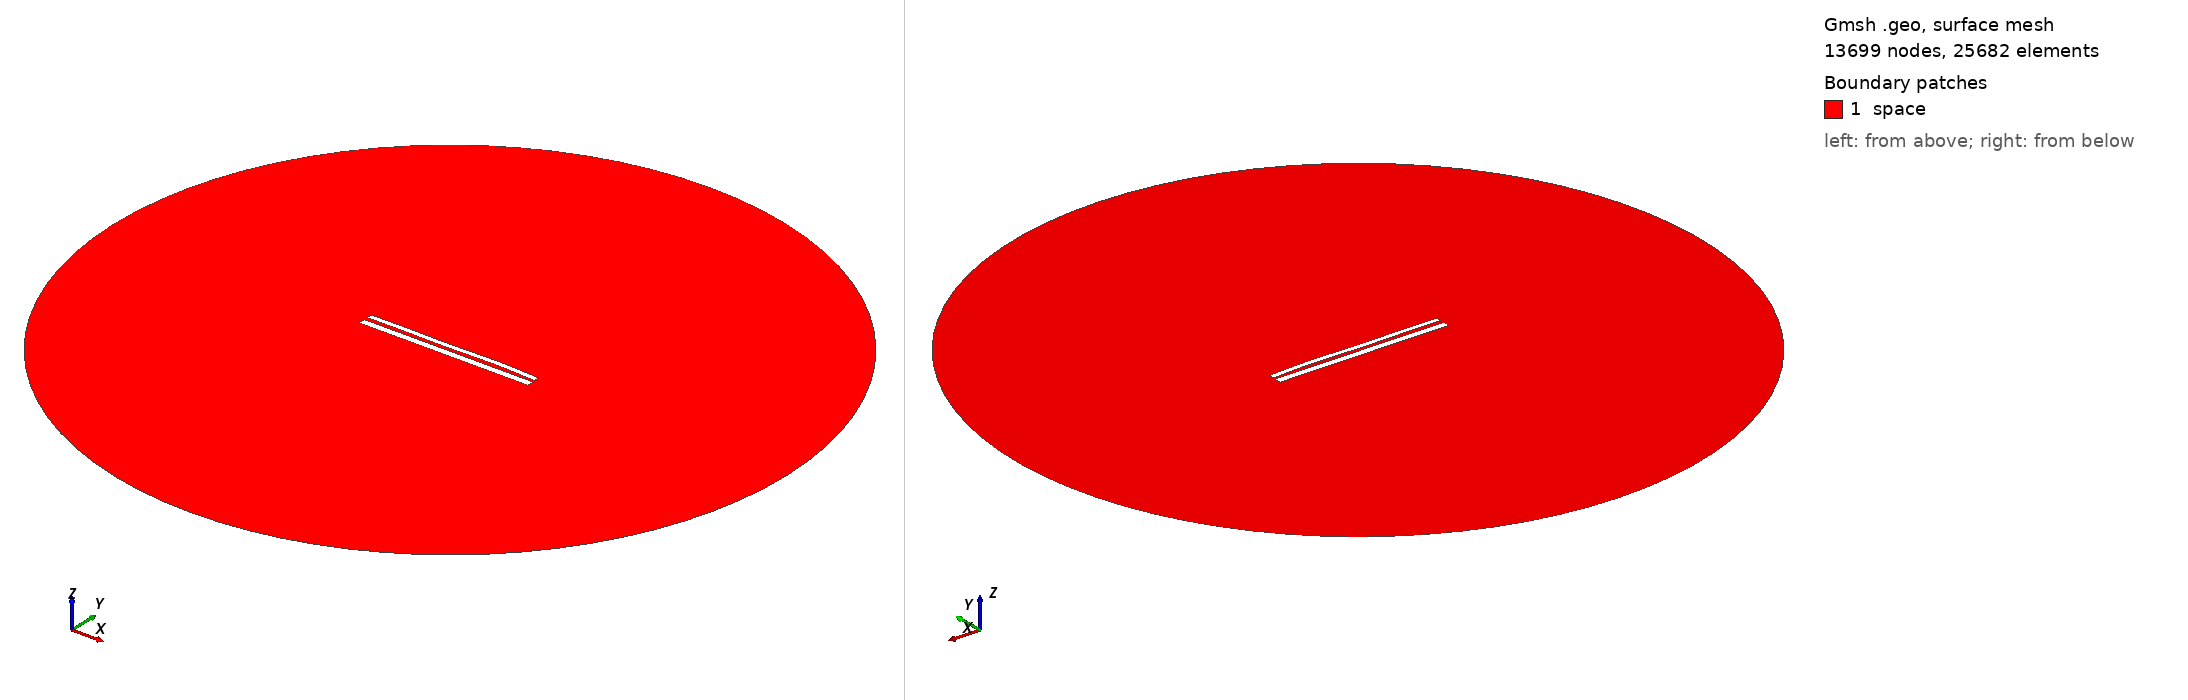

Gmsh geometry script, surface-meshed: 13699 nodes, 25682 surface elements. Boundary patches (legend numbers): 1 space. Left view from above one corner, right view from below the opposite corner. Legend entries are the model's physical surfaces. The drawing asked Gmsh for element sizes between 1% and 20% of the model's largest extent; the script's own settings can give other sizes.

=== 10830.geo (drawn) ===
//---------------------------------------
// Geometry kernel
//---------------------------------------

SetFactory("OpenCASCADE");



//---------------------------------------
// Parameters of the geometry
//---------------------------------------

// Overetch of the upper plate
overetch = 0.375;

// Distance between the plates
distance = 2.0;

// Discretization over the x axis (for the deformation)
nx = 50; 

// Length of the plate
L = 100 - overetch; 

// Number of modes
n = 4; 

// 1st mode coefficient
coeff(1) = -0.075;
beta(1) = 0.596864 * 3.1415926535 / L;

// 2nd mode coefficient
coeff(2) = 0.07499999999999998;
beta(2) = 1.49418 * 3.1415926535 / L;

// 3rd mode coefficient
coeff(3) = -0.15;
beta(3) = 2.50025 * 3.1415926535 / L;

// 4th mode coefficient
coeff(4) = 0.15;
beta(4) = 3.49999 * 3.1415926535 / L;



//---------------------------------------
// Upper plate (deformed rectangle)
//---------------------------------------

// Coordiantes of the upper plate
xmin = -50;
xmax = 50 - overetch;

// Height of the upper plate
yheight = 4 - 2 * overetch;

// Indexes of the points
UpperID[] = {};
LowerID[] = {};
LeftID[] = {};
RightID[] = {};

// Point index
p = 1;

// Horizontal edges
For i In {1:nx}
    x = xmin + (i-1)*(xmax - xmin)/(nx-1);

    y_bottom = distance / 2 + overetch;
    For j In {1:n}
        C = (Cosh(beta(j)*L) + Cos(beta(j)*L)) / (Sinh(beta(j)*L) + Sin(beta(j)*L));
        y_bottom  = y_bottom + coeff(j) * (Cosh(beta(j)*(x+50)) - Cos(beta(j)*(x+50)) - C * (Sinh(beta(j)*(x+50)) - Sin(beta(j)*(x+50))));
    EndFor

    y_top = y_bottom + yheight;

    Point(p) = {x, y_top, 0, 1.0};
    UpperID[i] = p;
    p = p + 1;

    Point(p) = {x, y_bottom, 0, 1.0};
    LowerID[i] = p;
    p = p + 1;
EndFor

// Create point lists
UpperPts[] = {}; LowerPts[] = {};
For i In {1:nx}
  UpperPts[] += {UpperID[i]};
  LowerPts[] += {LowerID[i]};
EndFor

// Build splines
Spline(1) = {UpperPts[]};
Spline(2) = {LowerPts[]};
Line(3) = {LowerPts[nx-1], UpperPts[nx-1]};
Line(4) = {LowerPts[0], UpperPts[0]};

// Build the plane surface
Curve Loop(1) = {2, 3, -1, -4};
Plane Surface(1) = {1};



//---------------------------------------
// Lower plate (rectangle)
//---------------------------------------

// Vertices
Point(1001) = {-50, -1, 0, 1.0};
Point(1002) = { 50, -1, 0, 1.0};
Point(1003) = { 50,  -5, 0, 1.0};
Point(1004) = {-50,  -5, 0, 1.0};

// Edges
Line(5) = {1001, 1002};
Line(6) = {1002, 1003};
Line(7) = {1003, 1004};
Line(8) = {1004, 1001};

// Plane surface
Line Loop(2) = {5, 6, 7, 8};
Plane Surface(2) = {2}; 



//---------------------------------------
// Outer (fictious) boundary
//---------------------------------------

// Points
Point(1005) = {0, 0, 0};       // Center
Point(1006) = {200, 0, 0};     // Start point
Point(1007) = {0, 200, 0};     // 90 degrees
Point(1008) = {-200, 0, 0};    // 180 degrees
Point(1009) = {0, -200, 0};    // 270 degrees

// Circle arcs (each needs start, center, end)
Circle(9) = {1006, 1005, 1007};
Circle(10) = {1007, 1005, 1008};
Circle(11) = {1008, 1005, 1009};
Circle(12) = {1009, 1005, 1006};

// Plane surface for the entire domain
Curve Loop(3) = {9, 10, 11, 12};
Surface(3) = {3};

// Subtract the plates from the whole domain to obtain the actual domain where we want to solve the equations
BooleanDifference{ Surface{3}; Delete; }{ Surface{1}; Surface{2}; Delete; }




//---------------------------------------
// Transfinite Lines/Curves
//---------------------------------------

// Set the number of points on the boundaries
r = 7;

// Plates
Transfinite Curve {1, 2} = 50*r Using Progression 1;
Transfinite Curve {3, 4} = 2*r Using Progression 1;
Transfinite Line {5, 7} = 50*r Using Progression 1;
Transfinite Line {6, 8} = 2*r Using Progression 1;

// Outer boundary
Transfinite Line {9, 10, 11, 12} = 20 Using Progression 1;



//---------------------------------------
// Physical groups
//---------------------------------------                

// Physical curves (boundaries)
Physical Line("force_segment", 10) = {2};
Physical Line("upper_plate", 11) = {1, 3, 4};
Physical Line("lower_plate", 12) = {5, 6, 7, 8};
Physical Line("boundary", 20) = {9, 10, 11, 12};

// Physical Surfaces
Physical Surface("space", 30) = {3};



//---------------------------------------
// 6. Generate the Mesh
//---------------------------------------

// 2D mesh generation
Mesh 2;
